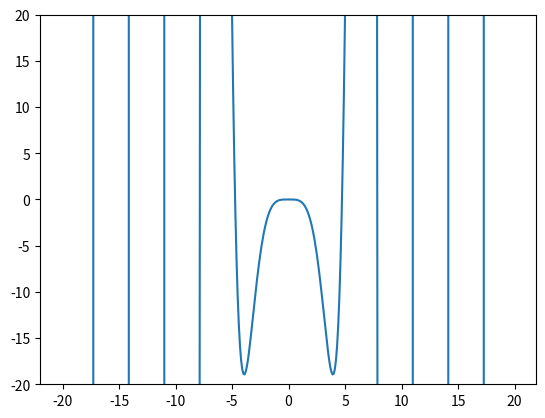

Source code (Python):
import matplotlib.pyplot as plt
import numpy as np

def f1(x):
    return np.cos(x) * np.cosh(x) - 1

x_set = np.arange(-20, 20, 0.1)

plt.plot(x_set, f1(x_set))
plt.ylim(-20, 20)

plt.show()